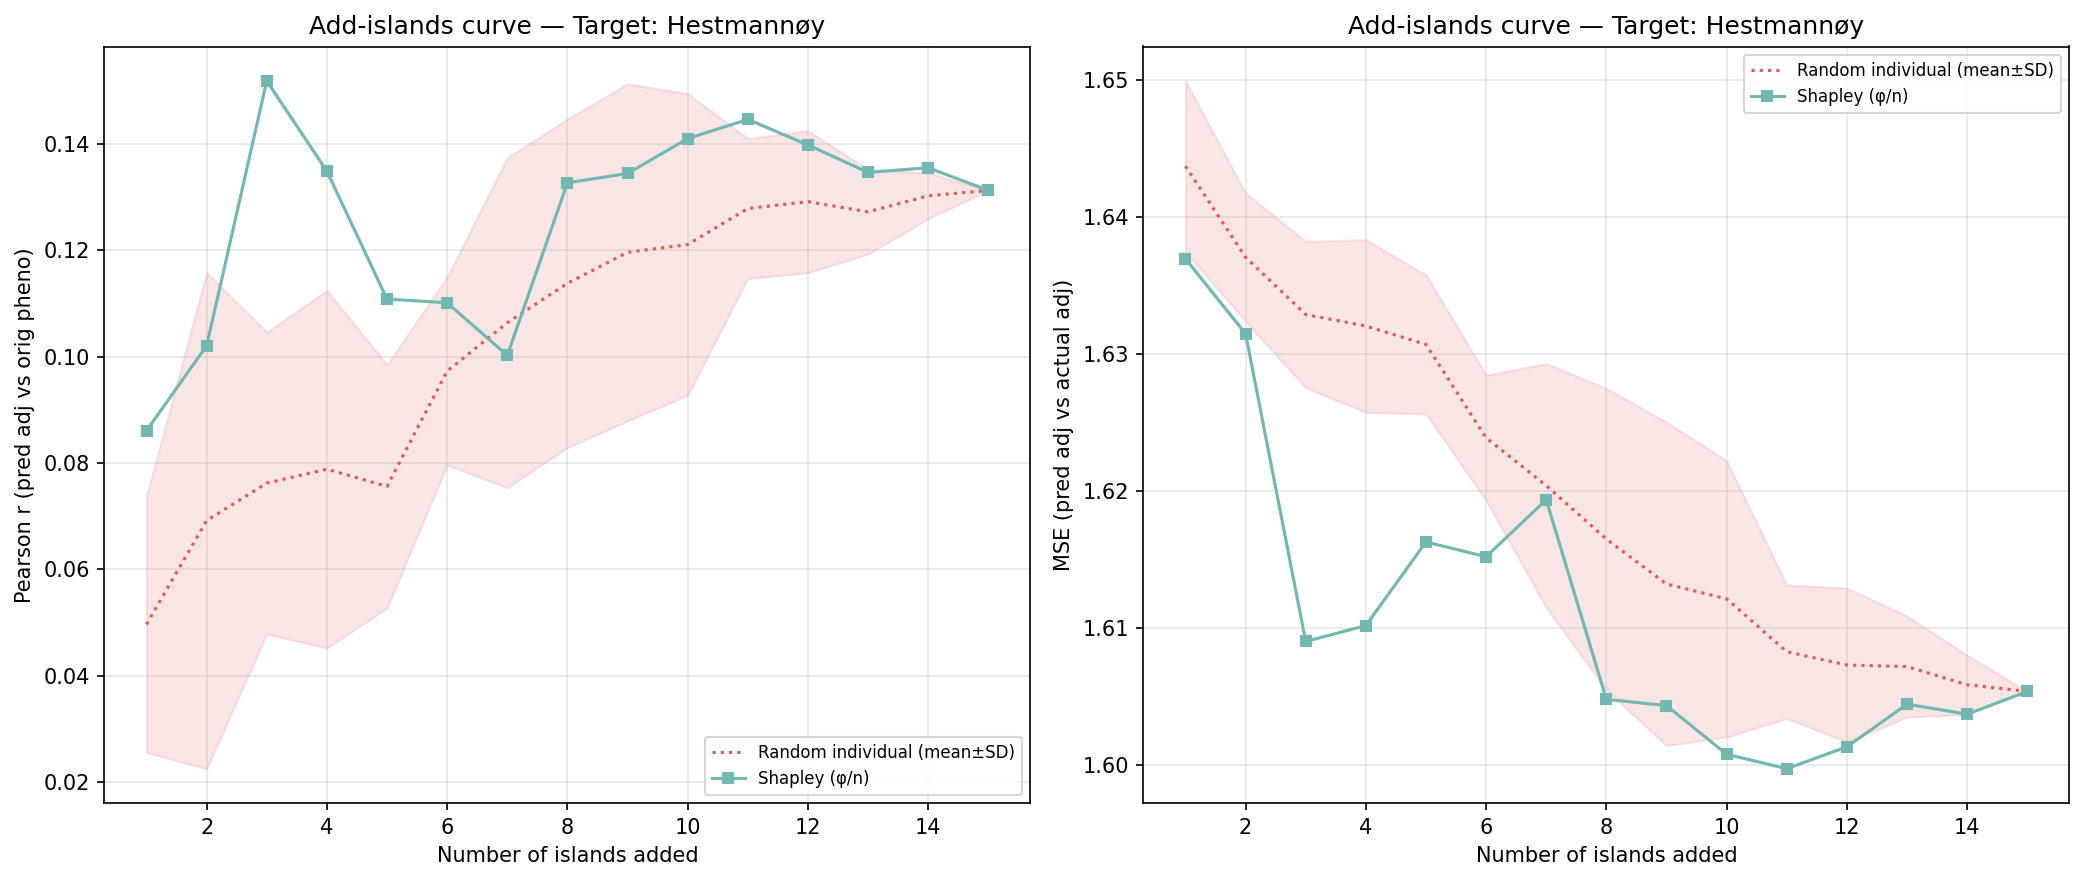

Values plotted in this chart, from the file beside it:
n_islands, n_individuals, corr_eval, mse_adj, method, order_seed, target_island
1, 92, 0.08607, 1.637, shapley_mean, -1, 5
2, 265, 0.102, 1.631, shapley_mean, -1, 5
3, 621, 0.1519, 1.609, shapley_mean, -1, 5
4, 1018, 0.1349, 1.61, shapley_mean, -1, 5
5, 1277, 0.1108, 1.616, shapley_mean, -1, 5
6, 1763, 0.1101, 1.615, shapley_mean, -1, 5
7, 2347, 0.1002, 1.619, shapley_mean, -1, 5
8, 2905, 0.1327, 1.605, shapley_mean, -1, 5
9, 3197, 0.1344, 1.604, shapley_mean, -1, 5
10, 3355, 0.141, 1.601, shapley_mean, -1, 5
11, 3938, 0.1446, 1.6, shapley_mean, -1, 5
12, 4140, 0.1398, 1.601, shapley_mean, -1, 5
13, 4334, 0.1346, 1.604, shapley_mean, -1, 5
14, 4500, 0.1355, 1.604, shapley_mean, -1, 5
15, 4619, 0.1313, 1.605, shapley_mean, -1, 5
1, 92, 0.03802, 1.639, random_individual, 0, 5
2, 265, 0.02644, 1.64, random_individual, 0, 5
3, 621, 0.07132, 1.635, random_individual, 0, 5
4, 1018, 0.05798, 1.633, random_individual, 0, 5
5, 1277, 0.06043, 1.632, random_individual, 0, 5
6, 1763, 0.095, 1.623, random_individual, 0, 5
7, 2347, 0.1058, 1.621, random_individual, 0, 5
8, 2905, 0.09955, 1.622, random_individual, 0, 5
9, 3197, 0.1042, 1.621, random_individual, 0, 5
10, 3355, 0.1263, 1.61, random_individual, 0, 5
11, 3938, 0.1354, 1.604, random_individual, 0, 5
12, 4140, 0.1362, 1.602, random_individual, 0, 5
13, 4334, 0.1342, 1.603, random_individual, 0, 5
14, 4500, 0.1348, 1.603, random_individual, 0, 5
15, 4619, 0.1313, 1.605, random_individual, 0, 5
1, 92, 0.03941, 1.652, random_individual, 1, 5
2, 265, 0.1001, 1.629, random_individual, 1, 5
3, 621, 0.1062, 1.626, random_individual, 1, 5
4, 1018, 0.1097, 1.626, random_individual, 1, 5
5, 1277, 0.08365, 1.628, random_individual, 1, 5
6, 1763, 0.125, 1.617, random_individual, 1, 5
7, 2347, 0.1395, 1.611, random_individual, 1, 5
8, 2905, 0.1438, 1.606, random_individual, 1, 5
9, 3197, 0.1315, 1.609, random_individual, 1, 5
10, 3355, 0.1302, 1.611, random_individual, 1, 5
11, 3938, 0.1182, 1.612, random_individual, 1, 5
12, 4140, 0.1162, 1.613, random_individual, 1, 5
13, 4334, 0.1171, 1.612, random_individual, 1, 5
14, 4500, 0.1261, 1.608, random_individual, 1, 5
15, 4619, 0.1313, 1.605, random_individual, 1, 5
1, 92, 0.06493, 1.643, random_individual, 2, 5
2, 265, 0.1059, 1.639, random_individual, 2, 5
3, 621, 0.09416, 1.63, random_individual, 2, 5
4, 1018, 0.1208, 1.624, random_individual, 2, 5
5, 1277, 0.1121, 1.623, random_individual, 2, 5
6, 1763, 0.1019, 1.623, random_individual, 2, 5
7, 2347, 0.1001, 1.622, random_individual, 2, 5
8, 2905, 0.1117, 1.618, random_individual, 2, 5
9, 3197, 0.1374, 1.607, random_individual, 2, 5
10, 3355, 0.128, 1.609, random_individual, 2, 5
11, 3938, 0.1192, 1.611, random_individual, 2, 5
12, 4140, 0.1164, 1.613, random_individual, 2, 5
13, 4334, 0.121, 1.61, random_individual, 2, 5
14, 4500, 0.1277, 1.607, random_individual, 2, 5
15, 4619, 0.1313, 1.605, random_individual, 2, 5
... 30 more rows
